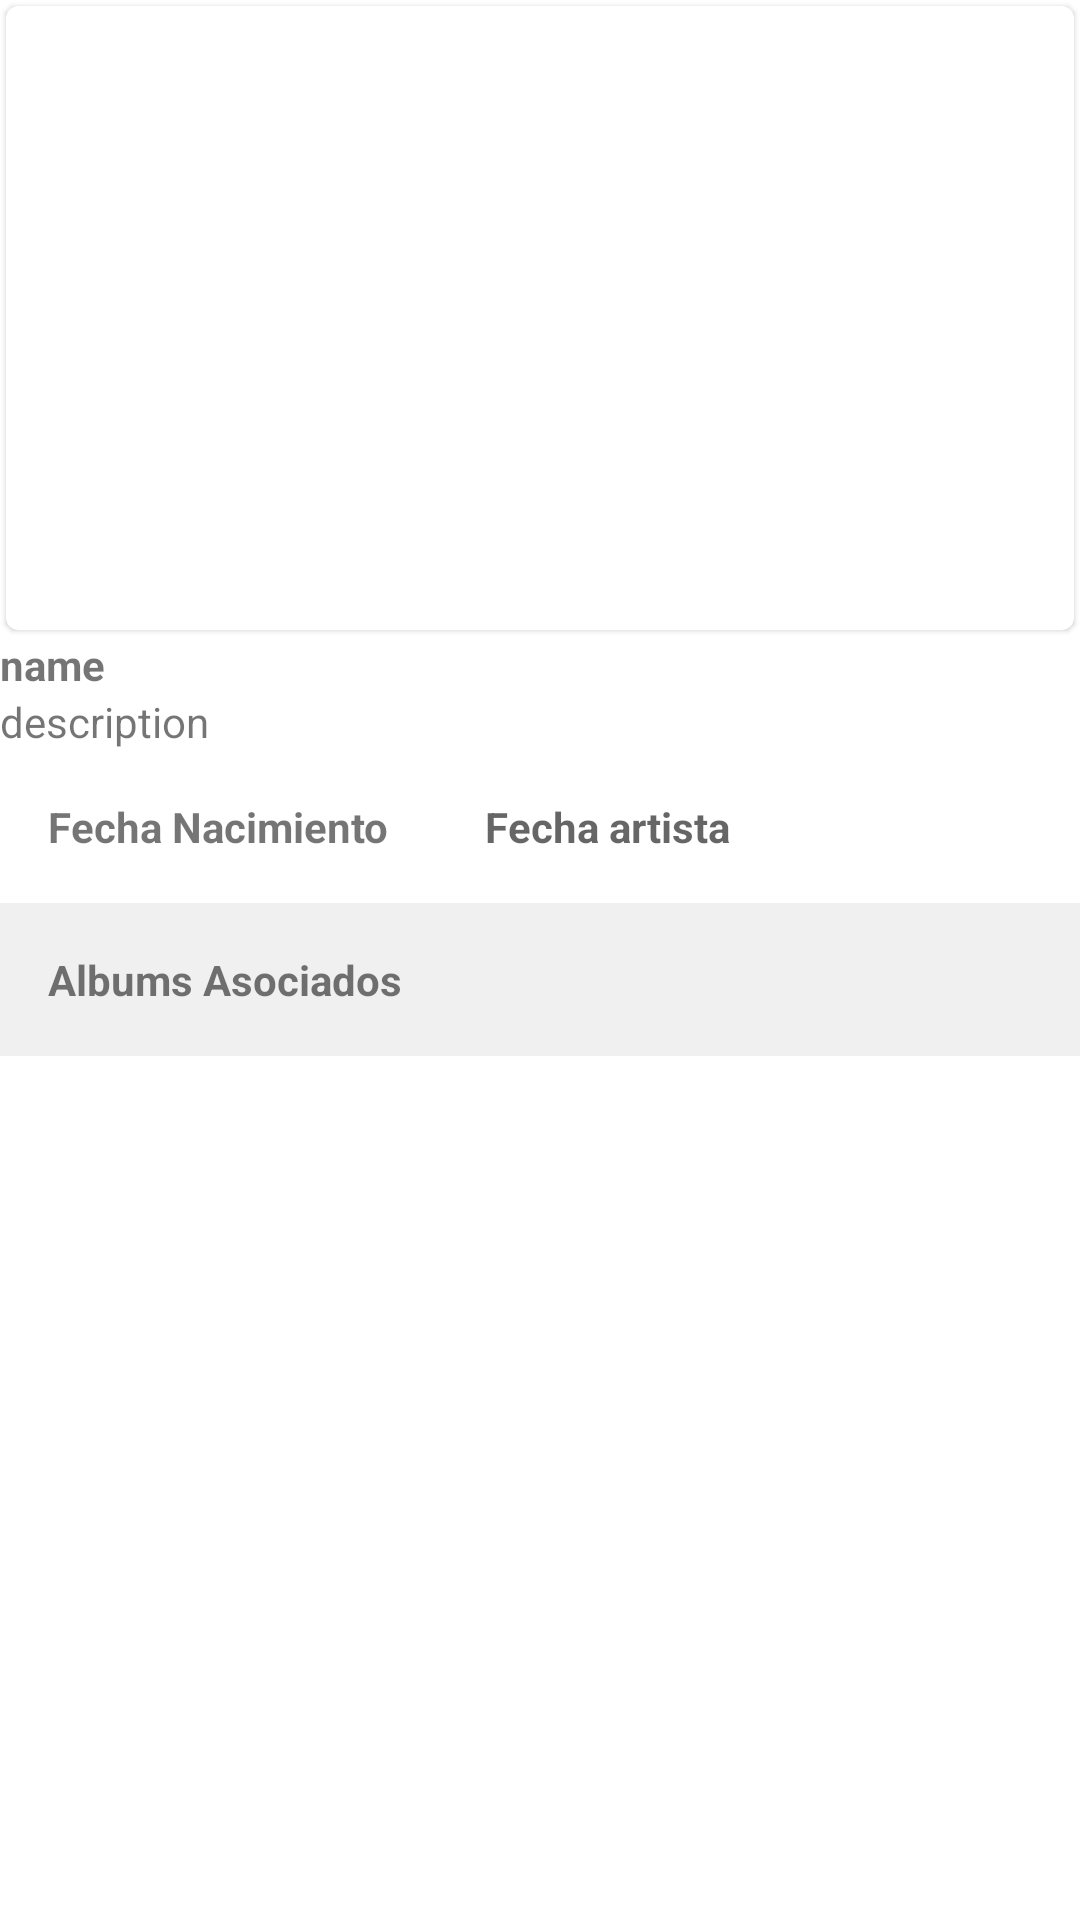

Produce the Android XML layout that renders to this screen, including the resource entries it uses.
<!-- AndroidManifest.xml: application theme Theme.Vinilos -->
<!-- res/layout/fragment_artist_detail.xml -->
<?xml version="1.0" encoding="utf-8"?>
<FrameLayout xmlns:android="http://schemas.android.com/apk/res/android"
    xmlns:tools="http://schemas.android.com/tools"
    android:layout_width="match_parent"
    android:layout_height="match_parent"
    tools:context=".ui.ArtistDetailFragment">

    <LinearLayout
        android:layout_width="match_parent"
        android:layout_height="wrap_content"
        android:orientation="vertical"
        android:scrollbars="vertical">

        <com.google.android.material.card.MaterialCardView
            android:layout_width="match_parent"
            android:layout_height="wrap_content"
            android:layout_margin="2dp">

            <LinearLayout
                android:layout_width="408dp"
                android:layout_height="wrap_content"
                android:layout_margin="4dp">

                <ImageView
                    android:id="@+id/imageView2"
                    android:layout_width="match_parent"
                    android:layout_height="200dp"
                    android:hint="@string/album_lbl_imagenArt"
                    tools:srcCompat="@tools:sample/avatars"
                    android:contentDescription="ImagenArtista" />

            </LinearLayout>
        </com.google.android.material.card.MaterialCardView>

        <TextView
            android:id="@+id/nameArtist"
            android:layout_width="match_parent"
            android:layout_height="match_parent"
            android:text="name"
            android:textStyle="bold" />

        <TextView
            android:id="@+id/descriptionArtist"
            android:layout_width="match_parent"
            android:layout_height="wrap_content"
            android:text="description" />

        <LinearLayout
            android:layout_width="match_parent"
            android:layout_height="wrap_content"
            android:orientation="horizontal">

            <TextView
                android:id="@+id/lblcreateArtist"
                android:layout_width="wrap_content"
                android:layout_height="wrap_content"
                android:padding="16dp"
                android:text="@string/FechaNacimiento"
                android:textStyle="bold" />

            <TextView
                android:id="@+id/createArtist"
                android:layout_width="275dp"
                android:layout_height="wrap_content"
                android:hint="@string/album_lbl_dateArt"
                android:padding="16dp"
                android:text=""
                android:textStyle="bold" />
        </LinearLayout>

        <TextView
            android:id="@+id/AlbumsArtist"
            android:layout_width="match_parent"
            android:layout_height="wrap_content"
            android:background="#F0F0F0"
            android:hint="@string/AlbumsAsociados"
            android:padding="16dp"
            android:text="@string/AlbumsAsociados"
            android:textStyle="bold" />

        <ListView
            android:id="@+id/listaAlbumes"
            android:layout_width="match_parent"
            android:layout_height="250dp"
            android:scrollbarAlwaysDrawVerticalTrack="true" />




    </LinearLayout>

</FrameLayout>
<!-- resources referenced by this layout -->
<resources>
  <string name="AlbumsAsociados">Albums Asociados</string>
  <string name="FechaNacimiento">Fecha Nacimiento</string>
  <string name="album_lbl_dateArt">Fecha artista</string>
  <string name="album_lbl_imagenArt">imagen artista</string>
  <style name="Theme.Vinilos" parent="Theme.MaterialComponents.DayNight.DarkActionBar">
          
          <item name="colorPrimary">#5A5A5A</item>
          <item name="colorPrimaryVariant">@color/purple_700</item>
          <item name="colorOnPrimary">@color/white</item>
          
          <item name="colorSecondary">@color/teal_200</item>
          <item name="colorSecondaryVariant">@color/teal_700</item>
          <item name="colorOnSecondary">@color/black</item>
          
          <item name="android:statusBarColor" tools:targetApi="l">?attr/colorPrimaryVariant</item>
          
      </style>
  <!-- not gathered from this repository: default colours our renderer supplied (Android Studio template values) -->
  <color name="purple_700">#FF3700B3</color>
  <color name="teal_200">#FF03DAC5</color>
  <color name="teal_700">#FF018786</color>
  <color name="black">#FF000000</color>
  <color name="white">#FFFFFFFF</color>
</resources>
